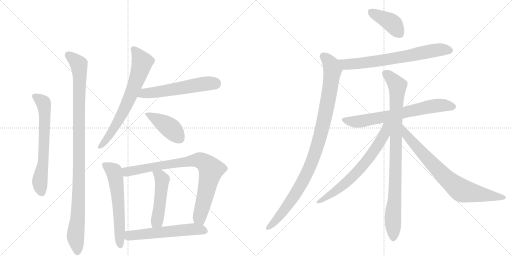
t = 0.00 s
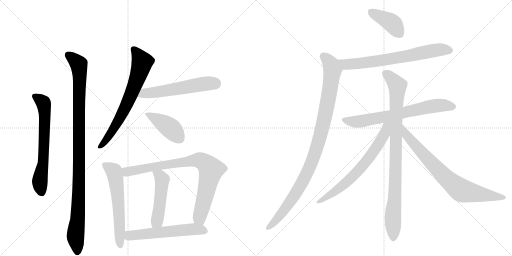
t = 2.61 s
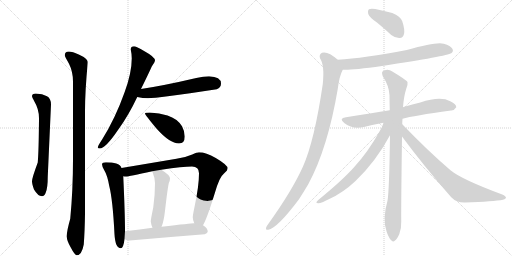
t = 5.23 s
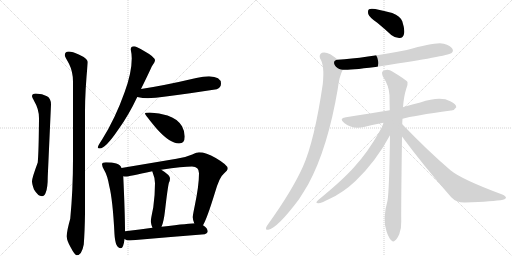
t = 7.84 s
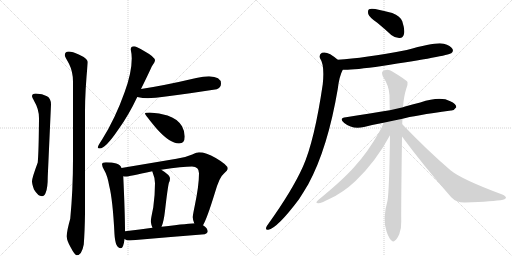
t = 10.46 s
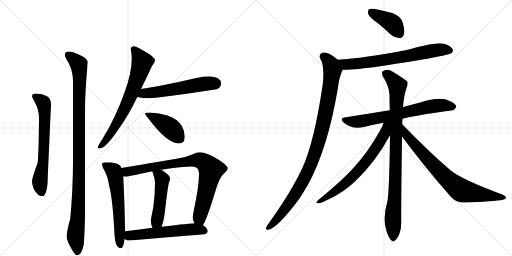
t = 13.07 s

The animated SVG that drew these frames (rendered in a browser with its animation timeline set to each time). Animation: 16 CSS @keyframes rules; one cycle of 13.07 s.

<svg version="1.1" viewBox="0 0 2048 1024" xmlns="http://www.w3.org/2000/svg">
  <g stroke="lightgray" stroke-dasharray="1,1" stroke-width="1" transform="scale(4, 4)">
    <line x1="0" y1="0" x2="256" y2="256"></line>
    <line x1="256" y1="0" x2="0" y2="256"></line>
    <line x1="128" y1="0" x2="128" y2="256"></line>
    <line x1="0" y1="128" x2="256" y2="128"></line>
    <line x1="256" y1="0" x2="512" y2="256"></line>
    <line x1="512" y1="0" x2="256" y2="256"></line>
    <line x1="384" y1="0" x2="384" y2="256"></line>
    <line x1="256" y1="128" x2="512" y2="128"></line>
  </g>
<g transform="scale(1, -1) translate(0, -850)">
   <style type="text/css">
    @keyframes keyframes0 {
      from {
       stroke: black;
       stroke-dashoffset: 660;
       stroke-width: 128;
       }
       68% {
       animation-timing-function: step-end;
       stroke: black;
       stroke-dashoffset: 0;
       stroke-width: 128;
       }
       to {
       stroke: black;
       stroke-width: 1024;
       }
       }
       #make-me-a-hanzi-animation-0 {
         animation: keyframes0 0.787109s both;
         animation-delay: 0.000000s;
         animation-timing-function: linear;
       }
    @keyframes keyframes1 {
      from {
       stroke: black;
       stroke-dashoffset: 1067;
       stroke-width: 128;
       }
       78% {
       animation-timing-function: step-end;
       stroke: black;
       stroke-dashoffset: 0;
       stroke-width: 128;
       }
       to {
       stroke: black;
       stroke-width: 1024;
       }
       }
       #make-me-a-hanzi-animation-1 {
         animation: keyframes1 1.118327s both;
         animation-delay: 0.787109s;
         animation-timing-function: linear;
       }
    @keyframes keyframes2 {
      from {
       stroke: black;
       stroke-dashoffset: 703;
       stroke-width: 128;
       }
       70% {
       animation-timing-function: step-end;
       stroke: black;
       stroke-dashoffset: 0;
       stroke-width: 128;
       }
       to {
       stroke: black;
       stroke-width: 1024;
       }
       }
       #make-me-a-hanzi-animation-2 {
         animation: keyframes2 0.822103s both;
         animation-delay: 1.905436s;
         animation-timing-function: linear;
       }
    @keyframes keyframes3 {
      from {
       stroke: black;
       stroke-dashoffset: 566;
       stroke-width: 128;
       }
       65% {
       animation-timing-function: step-end;
       stroke: black;
       stroke-dashoffset: 0;
       stroke-width: 128;
       }
       to {
       stroke: black;
       stroke-width: 1024;
       }
       }
       #make-me-a-hanzi-animation-3 {
         animation: keyframes3 0.710612s both;
         animation-delay: 2.727539s;
         animation-timing-function: linear;
       }
    @keyframes keyframes4 {
      from {
       stroke: black;
       stroke-dashoffset: 425;
       stroke-width: 128;
       }
       58% {
       animation-timing-function: step-end;
       stroke: black;
       stroke-dashoffset: 0;
       stroke-width: 128;
       }
       to {
       stroke: black;
       stroke-width: 1024;
       }
       }
       #make-me-a-hanzi-animation-4 {
         animation: keyframes4 0.595866s both;
         animation-delay: 3.438151s;
         animation-timing-function: linear;
       }
    @keyframes keyframes5 {
      from {
       stroke: black;
       stroke-dashoffset: 601;
       stroke-width: 128;
       }
       66% {
       animation-timing-function: step-end;
       stroke: black;
       stroke-dashoffset: 0;
       stroke-width: 128;
       }
       to {
       stroke: black;
       stroke-width: 1024;
       }
       }
       #make-me-a-hanzi-animation-5 {
         animation: keyframes5 0.739095s both;
         animation-delay: 4.034017s;
         animation-timing-function: linear;
       }
    @keyframes keyframes6 {
      from {
       stroke: black;
       stroke-dashoffset: 850;
       stroke-width: 128;
       }
       73% {
       animation-timing-function: step-end;
       stroke: black;
       stroke-dashoffset: 0;
       stroke-width: 128;
       }
       to {
       stroke: black;
       stroke-width: 1024;
       }
       }
       #make-me-a-hanzi-animation-6 {
         animation: keyframes6 0.941732s both;
         animation-delay: 4.773112s;
         animation-timing-function: linear;
       }
    @keyframes keyframes7 {
      from {
       stroke: black;
       stroke-dashoffset: 491;
       stroke-width: 128;
       }
       62% {
       animation-timing-function: step-end;
       stroke: black;
       stroke-dashoffset: 0;
       stroke-width: 128;
       }
       to {
       stroke: black;
       stroke-width: 1024;
       }
       }
       #make-me-a-hanzi-animation-7 {
         animation: keyframes7 0.649577s both;
         animation-delay: 5.714844s;
         animation-timing-function: linear;
       }
    @keyframes keyframes8 {
      from {
       stroke: black;
       stroke-dashoffset: 572;
       stroke-width: 128;
       }
       65% {
       animation-timing-function: step-end;
       stroke: black;
       stroke-dashoffset: 0;
       stroke-width: 128;
       }
       to {
       stroke: black;
       stroke-width: 1024;
       }
       }
       #make-me-a-hanzi-animation-8 {
         animation: keyframes8 0.715495s both;
         animation-delay: 6.364421s;
         animation-timing-function: linear;
       }
    @keyframes keyframes9 {
      from {
       stroke: black;
       stroke-dashoffset: 404;
       stroke-width: 128;
       }
       57% {
       animation-timing-function: step-end;
       stroke: black;
       stroke-dashoffset: 0;
       stroke-width: 128;
       }
       to {
       stroke: black;
       stroke-width: 1024;
       }
       }
       #make-me-a-hanzi-animation-9 {
         animation: keyframes9 0.578776s both;
         animation-delay: 7.079915s;
         animation-timing-function: linear;
       }
    @keyframes keyframes10 {
      from {
       stroke: black;
       stroke-dashoffset: 706;
       stroke-width: 128;
       }
       70% {
       animation-timing-function: step-end;
       stroke: black;
       stroke-dashoffset: 0;
       stroke-width: 128;
       }
       to {
       stroke: black;
       stroke-width: 1024;
       }
       }
       #make-me-a-hanzi-animation-10 {
         animation: keyframes10 0.824544s both;
         animation-delay: 7.658691s;
         animation-timing-function: linear;
       }
    @keyframes keyframes11 {
      from {
       stroke: black;
       stroke-dashoffset: 1016;
       stroke-width: 128;
       }
       77% {
       animation-timing-function: step-end;
       stroke: black;
       stroke-dashoffset: 0;
       stroke-width: 128;
       }
       to {
       stroke: black;
       stroke-width: 1024;
       }
       }
       #make-me-a-hanzi-animation-11 {
         animation: keyframes11 1.076823s both;
         animation-delay: 8.483236s;
         animation-timing-function: linear;
       }
    @keyframes keyframes12 {
      from {
       stroke: black;
       stroke-dashoffset: 698;
       stroke-width: 128;
       }
       69% {
       animation-timing-function: step-end;
       stroke: black;
       stroke-dashoffset: 0;
       stroke-width: 128;
       }
       to {
       stroke: black;
       stroke-width: 1024;
       }
       }
       #make-me-a-hanzi-animation-12 {
         animation: keyframes12 0.818034s both;
         animation-delay: 9.560059s;
         animation-timing-function: linear;
       }
    @keyframes keyframes13 {
      from {
       stroke: black;
       stroke-dashoffset: 934;
       stroke-width: 128;
       }
       75% {
       animation-timing-function: step-end;
       stroke: black;
       stroke-dashoffset: 0;
       stroke-width: 128;
       }
       to {
       stroke: black;
       stroke-width: 1024;
       }
       }
       #make-me-a-hanzi-animation-13 {
         animation: keyframes13 1.010091s both;
         animation-delay: 10.378092s;
         animation-timing-function: linear;
       }
    @keyframes keyframes14 {
      from {
       stroke: black;
       stroke-dashoffset: 683;
       stroke-width: 128;
       }
       69% {
       animation-timing-function: step-end;
       stroke: black;
       stroke-dashoffset: 0;
       stroke-width: 128;
       }
       to {
       stroke: black;
       stroke-width: 1024;
       }
       }
       #make-me-a-hanzi-animation-14 {
         animation: keyframes14 0.805827s both;
         animation-delay: 11.388184s;
         animation-timing-function: linear;
       }
    @keyframes keyframes15 {
      from {
       stroke: black;
       stroke-dashoffset: 767;
       stroke-width: 128;
       }
       71% {
       animation-timing-function: step-end;
       stroke: black;
       stroke-dashoffset: 0;
       stroke-width: 128;
       }
       to {
       stroke: black;
       stroke-width: 1024;
       }
       }
       #make-me-a-hanzi-animation-15 {
         animation: keyframes15 0.874186s both;
         animation-delay: 12.194010s;
         animation-timing-function: linear;
       }
</style>
<path d="M 143 476 Q 128 476 128 465 Q 128 462 137 445 Q 156 414 156 377 Q 155 247 151 200 Q 128 138 128 125 Q 128 114 136 92 Q 152 65 168 65 Q 178 65 183 80 Q 191 98 191 144 L 204 432 Q 204 456 188 465 Q 170 475 143 476 Z" fill="lightgray"></path> 
<path d="M 275 644 Q 259 643 259 629 Q 259 625 276 595 Q 292 563 292 524 L 292 214 Q 292 89 281 -25 Q 267 -74 267 -95 Q 267 -112 282 -138 Q 299 -171 307 -171 Q 327 -171 335 -128 Q 339 -77 340 -5 L 340 404 Q 340 486 351 600 Q 351 616 315 632 Q 290 644 275 644 Z" fill="lightgray"></path> 
<path d="M 536 665 Q 523 665 523 652 Q 527 634 527 616 Q 527 558 498 480 Q 461 376 409 293 Q 391 266 391 260 Q 391 256 399 256 Q 422 256 474 333 Q 514 388 549 462 L 564 494 Q 596 559 607 584 Q 620 603 620 608 Q 620 622 578 645 Q 544 665 536 665 Z" fill="lightgray"></path> 
<path d="M 549 462 Q 571 457 592 457 Q 628 457 867 493 Q 884 499 884 516 Q 884 543 836 545 Q 814 545 785 538 Q 657 508 564 494 C 534 489 520 468 549 462 Z" fill="lightgray"></path> 
<path d="M 599 400 Q 580 400 580 396 Q 580 391 625 337 Q 679 276 716 276 Q 739 276 739 304 Q 739 325 728 345 Q 710 375 670 388 Q 638 399 599 400 Z" fill="lightgray"></path> 
<path d="M 424 201 Q 408 201 408 193 Q 408 186 416 171 Q 430 148 437 106 Q 451 51 458 -87 Q 461 -142 483 -143 Q 494 -143 498 -106 L 500 -75 Q 500 -4 493 145 L 486 178 Q 482 191 465 196 Q 450 201 424 201 Z" fill="lightgray"></path> 
<path d="M 812 -51 Q 828 -24 859 77 Q 878 143 895 155 Q 911 169 911 176 Q 911 190 863 218 Q 824 241 796 241 Q 788 241 769 232 Q 739 219 706 215 L 486 178 C 456 173 463 145 493 145 Q 499 144 504 144 Q 514 144 609 165 L 645 171 Q 732 184 768 184 Q 796 184 796 157 Q 796 108 779 27 Q 771 -11 771 -19 Q 771 -28 777 -43 C 785 -72 799 -78 812 -51 Z" fill="lightgray"></path> 
<path d="M 609 165 Q 620 138 620 117 Q 620 69 613 20 Q 603 -28 603 -36 Q 605 -51 610 -61 C 621 -89 635 -85 646 -57 Q 655 -37 660 7 Q 671 103 676 120 Q 680 128 680 136 Q 680 150 645 171 C 620 187 598 193 609 165 Z" fill="lightgray"></path> 
<path d="M 498 -106 Q 506 -112 519 -112 Q 666 -99 819 -87 Q 831 -82 831 -76 Q 831 -63 812 -51 L 777 -43 L 775 -43 Q 766 -43 646 -57 L 610 -61 Q 562 -68 500 -75 C 470 -78 471 -93 498 -106 Z" fill="lightgray"></path> 
<path d="M 1509 759 Q 1536 737 1565 710 Q 1581 697 1599 698 Q 1612 699 1616 714 Q 1620 732 1609 765 Q 1602 784 1569 798 Q 1538 807 1501 814 Q 1483 817 1476 813 Q 1470 809 1473 794 Q 1477 781 1509 759 Z" fill="lightgray"></path> 
<path d="M 1371 571 Q 1398 568 1528 586 Q 1789 626 1805 637 Q 1815 644 1810 654 Q 1803 667 1775 675 Q 1747 684 1627 650 Q 1455 617 1351 611 C 1321 609 1341 572 1371 571 Z" fill="lightgray"></path> 
<path d="M 1351 611 Q 1311 647 1288 639 Q 1275 632 1280 617 Q 1299 590 1291 513 Q 1258 288 1212 184 Q 1169 88 1073 -46 Q 1067 -53 1065 -59 Q 1061 -71 1073 -69 Q 1109 -63 1196 53 Q 1214 81 1233 113 Q 1311 257 1351 494 Q 1357 545 1371 571 C 1378 589 1374 592 1351 611 Z" fill="lightgray"></path> 
<path d="M 1610 375 Q 1653 387 1804 408 Q 1816 407 1825 421 Q 1826 434 1801 445 Q 1762 467 1681 440 Q 1650 433 1617 423 Q 1614 423 1612 421 L 1559 409 Q 1487 397 1384 381 Q 1353 377 1377 358 Q 1410 331 1456 342 Q 1490 351 1534 359 L 1610 375 Z" fill="lightgray"></path> 
<path d="M 1609 353 Q 1609 363 1610 375 L 1612 421 Q 1615 464 1625 495 Q 1632 508 1630 522 Q 1624 531 1571 563 Q 1549 579 1530 564 Q 1526 560 1531 545 Q 1556 508 1558 469 Q 1558 441 1559 409 L 1560 309 Q 1557 86 1550 47 Q 1529 -25 1546 -75 Q 1549 -84 1553 -93 Q 1560 -109 1567 -113 Q 1573 -119 1580 -112 Q 1587 -108 1597 -87 Q 1606 -65 1605 -35 Q 1604 2 1608 304 L 1609 353 Z" fill="lightgray"></path> 
<path d="M 1534 359 Q 1530 343 1518 324 Q 1472 242 1417 182 Q 1371 130 1273 50 Q 1258 37 1273 37 Q 1283 36 1317 54 Q 1372 79 1421 125 Q 1503 203 1560 309 C 1597 377 1546 394 1534 359 Z" fill="lightgray"></path> 
<path d="M 1608 304 Q 1695 186 1805 61 Q 1826 39 1860 40 Q 1975 44 2012 51 Q 2022 54 2024 59 Q 2024 65 2009 72 Q 1847 132 1802 169 Q 1714 244 1609 353 C 1588 375 1590 328 1608 304 Z" fill="lightgray"></path> 
      <clipPath id="make-me-a-hanzi-clip-0">
      <path d="M 143 476 Q 128 476 128 465 Q 128 462 137 445 Q 156 414 156 377 Q 155 247 151 200 Q 128 138 128 125 Q 128 114 136 92 Q 152 65 168 65 Q 178 65 183 80 Q 191 98 191 144 L 204 432 Q 204 456 188 465 Q 170 475 143 476 Z" fill="lightgray"></path>
      </clipPath>
      <path clip-path="url(#make-me-a-hanzi-clip-0)" d="M 139 465 L 170 443 L 177 426 L 173 198 L 159 124 L 167 80 " fill="none" id="make-me-a-hanzi-animation-0" stroke-dasharray="532 1064" stroke-linecap="round"></path>

      <clipPath id="make-me-a-hanzi-clip-1">
      <path d="M 275 644 Q 259 643 259 629 Q 259 625 276 595 Q 292 563 292 524 L 292 214 Q 292 89 281 -25 Q 267 -74 267 -95 Q 267 -112 282 -138 Q 299 -171 307 -171 Q 327 -171 335 -128 Q 339 -77 340 -5 L 340 404 Q 340 486 351 600 Q 351 616 315 632 Q 290 644 275 644 Z" fill="lightgray"></path>
      </clipPath>
      <path clip-path="url(#make-me-a-hanzi-clip-1)" d="M 272 630 L 315 592 L 319 560 L 315 66 L 302 -92 L 309 -160 " fill="none" id="make-me-a-hanzi-animation-1" stroke-dasharray="939 1878" stroke-linecap="round"></path>

      <clipPath id="make-me-a-hanzi-clip-2">
      <path d="M 536 665 Q 523 665 523 652 Q 527 634 527 616 Q 527 558 498 480 Q 461 376 409 293 Q 391 266 391 260 Q 391 256 399 256 Q 422 256 474 333 Q 514 388 549 462 L 564 494 Q 596 559 607 584 Q 620 603 620 608 Q 620 622 578 645 Q 544 665 536 665 Z" fill="lightgray"></path>
      </clipPath>
      <path clip-path="url(#make-me-a-hanzi-clip-2)" d="M 534 654 L 569 602 L 554 550 L 483 385 L 442 313 L 397 262 " fill="none" id="make-me-a-hanzi-animation-2" stroke-dasharray="575 1150" stroke-linecap="round"></path>

      <clipPath id="make-me-a-hanzi-clip-3">
      <path d="M 549 462 Q 571 457 592 457 Q 628 457 867 493 Q 884 499 884 516 Q 884 543 836 545 Q 814 545 785 538 Q 657 508 564 494 C 534 489 520 468 549 462 Z" fill="lightgray"></path>
      </clipPath>
      <path clip-path="url(#make-me-a-hanzi-clip-3)" d="M 557 465 L 577 477 L 810 514 L 861 515 " fill="none" id="make-me-a-hanzi-animation-3" stroke-dasharray="438 876" stroke-linecap="round"></path>

      <clipPath id="make-me-a-hanzi-clip-4">
      <path d="M 599 400 Q 580 400 580 396 Q 580 391 625 337 Q 679 276 716 276 Q 739 276 739 304 Q 739 325 728 345 Q 710 375 670 388 Q 638 399 599 400 Z" fill="lightgray"></path>
      </clipPath>
      <path clip-path="url(#make-me-a-hanzi-clip-4)" d="M 584 395 L 664 350 L 697 323 L 718 296 " fill="none" id="make-me-a-hanzi-animation-4" stroke-dasharray="297 594" stroke-linecap="round"></path>

      <clipPath id="make-me-a-hanzi-clip-5">
      <path d="M 424 201 Q 408 201 408 193 Q 408 186 416 171 Q 430 148 437 106 Q 451 51 458 -87 Q 461 -142 483 -143 Q 494 -143 498 -106 L 500 -75 Q 500 -4 493 145 L 486 178 Q 482 191 465 196 Q 450 201 424 201 Z" fill="lightgray"></path>
      </clipPath>
      <path clip-path="url(#make-me-a-hanzi-clip-5)" d="M 418 191 L 455 164 L 464 133 L 481 -133 " fill="none" id="make-me-a-hanzi-animation-5" stroke-dasharray="473 946" stroke-linecap="round"></path>

      <clipPath id="make-me-a-hanzi-clip-6">
      <path d="M 812 -51 Q 828 -24 859 77 Q 878 143 895 155 Q 911 169 911 176 Q 911 190 863 218 Q 824 241 796 241 Q 788 241 769 232 Q 739 219 706 215 L 486 178 C 456 173 463 145 493 145 Q 499 144 504 144 Q 514 144 609 165 L 645 171 Q 732 184 768 184 Q 796 184 796 157 Q 796 108 779 27 Q 771 -11 771 -19 Q 771 -28 777 -43 C 785 -72 799 -78 812 -51 Z" fill="lightgray"></path>
      </clipPath>
      <path clip-path="url(#make-me-a-hanzi-clip-6)" d="M 495 174 L 508 163 L 519 164 L 788 210 L 825 195 L 844 172 L 798 -21 L 807 -44 " fill="none" id="make-me-a-hanzi-animation-6" stroke-dasharray="722 1444" stroke-linecap="round"></path>

      <clipPath id="make-me-a-hanzi-clip-7">
      <path d="M 609 165 Q 620 138 620 117 Q 620 69 613 20 Q 603 -28 603 -36 Q 605 -51 610 -61 C 621 -89 635 -85 646 -57 Q 655 -37 660 7 Q 671 103 676 120 Q 680 128 680 136 Q 680 150 645 171 C 620 187 598 193 609 165 Z" fill="lightgray"></path>
      </clipPath>
      <path clip-path="url(#make-me-a-hanzi-clip-7)" d="M 616 160 L 641 146 L 649 132 L 639 21 L 627 -35 L 615 -53 " fill="none" id="make-me-a-hanzi-animation-7" stroke-dasharray="363 726" stroke-linecap="round"></path>

      <clipPath id="make-me-a-hanzi-clip-8">
      <path d="M 498 -106 Q 506 -112 519 -112 Q 666 -99 819 -87 Q 831 -82 831 -76 Q 831 -63 812 -51 L 777 -43 L 775 -43 Q 766 -43 646 -57 L 610 -61 Q 562 -68 500 -75 C 470 -78 471 -93 498 -106 Z" fill="lightgray"></path>
      </clipPath>
      <path clip-path="url(#make-me-a-hanzi-clip-8)" d="M 507 -99 L 518 -92 L 740 -69 L 802 -68 L 819 -73 " fill="none" id="make-me-a-hanzi-animation-8" stroke-dasharray="444 888" stroke-linecap="round"></path>

      <clipPath id="make-me-a-hanzi-clip-9">
      <path d="M 1509 759 Q 1536 737 1565 710 Q 1581 697 1599 698 Q 1612 699 1616 714 Q 1620 732 1609 765 Q 1602 784 1569 798 Q 1538 807 1501 814 Q 1483 817 1476 813 Q 1470 809 1473 794 Q 1477 781 1509 759 Z" fill="lightgray"></path>
      </clipPath>
      <path clip-path="url(#make-me-a-hanzi-clip-9)" d="M 1483 805 L 1569 757 L 1598 717 " fill="none" id="make-me-a-hanzi-animation-9" stroke-dasharray="276 552" stroke-linecap="round"></path>

      <clipPath id="make-me-a-hanzi-clip-10">
      <path d="M 1371 571 Q 1398 568 1528 586 Q 1789 626 1805 637 Q 1815 644 1810 654 Q 1803 667 1775 675 Q 1747 684 1627 650 Q 1455 617 1351 611 C 1321 609 1341 572 1371 571 Z" fill="lightgray"></path>
      </clipPath>
      <path clip-path="url(#make-me-a-hanzi-clip-10)" d="M 1357 606 L 1390 592 L 1430 595 L 1616 622 L 1721 646 L 1763 652 L 1799 648 " fill="none" id="make-me-a-hanzi-animation-10" stroke-dasharray="578 1156" stroke-linecap="round"></path>

      <clipPath id="make-me-a-hanzi-clip-11">
      <path d="M 1351 611 Q 1311 647 1288 639 Q 1275 632 1280 617 Q 1299 590 1291 513 Q 1258 288 1212 184 Q 1169 88 1073 -46 Q 1067 -53 1065 -59 Q 1061 -71 1073 -69 Q 1109 -63 1196 53 Q 1214 81 1233 113 Q 1311 257 1351 494 Q 1357 545 1371 571 C 1378 589 1374 592 1351 611 Z" fill="lightgray"></path>
      </clipPath>
      <path clip-path="url(#make-me-a-hanzi-clip-11)" d="M 1295 624 L 1325 590 L 1330 570 L 1303 401 L 1258 231 L 1232 166 L 1171 56 L 1121 -11 L 1074 -60 " fill="none" id="make-me-a-hanzi-animation-11" stroke-dasharray="888 1776" stroke-linecap="round"></path>

      <clipPath id="make-me-a-hanzi-clip-12">
      <path d="M 1610 375 Q 1653 387 1804 408 Q 1816 407 1825 421 Q 1826 434 1801 445 Q 1762 467 1681 440 Q 1650 433 1617 423 Q 1614 423 1612 421 L 1559 409 Q 1487 397 1384 381 Q 1353 377 1377 358 Q 1410 331 1456 342 Q 1490 351 1534 359 L 1610 375 Z" fill="lightgray"></path>
      </clipPath>
      <path clip-path="url(#make-me-a-hanzi-clip-12)" d="M 1379 370 L 1433 363 L 1732 426 L 1779 429 L 1813 422 " fill="none" id="make-me-a-hanzi-animation-12" stroke-dasharray="570 1140" stroke-linecap="round"></path>

      <clipPath id="make-me-a-hanzi-clip-13">
      <path d="M 1609 353 Q 1609 363 1610 375 L 1612 421 Q 1615 464 1625 495 Q 1632 508 1630 522 Q 1624 531 1571 563 Q 1549 579 1530 564 Q 1526 560 1531 545 Q 1556 508 1558 469 Q 1558 441 1559 409 L 1560 309 Q 1557 86 1550 47 Q 1529 -25 1546 -75 Q 1549 -84 1553 -93 Q 1560 -109 1567 -113 Q 1573 -119 1580 -112 Q 1587 -108 1597 -87 Q 1606 -65 1605 -35 Q 1604 2 1608 304 L 1609 353 Z" fill="lightgray"></path>
      </clipPath>
      <path clip-path="url(#make-me-a-hanzi-clip-13)" d="M 1541 557 L 1568 536 L 1590 507 L 1573 -100 " fill="none" id="make-me-a-hanzi-animation-13" stroke-dasharray="806 1612" stroke-linecap="round"></path>

      <clipPath id="make-me-a-hanzi-clip-14">
      <path d="M 1534 359 Q 1530 343 1518 324 Q 1472 242 1417 182 Q 1371 130 1273 50 Q 1258 37 1273 37 Q 1283 36 1317 54 Q 1372 79 1421 125 Q 1503 203 1560 309 C 1597 377 1546 394 1534 359 Z" fill="lightgray"></path>
      </clipPath>
      <path clip-path="url(#make-me-a-hanzi-clip-14)" d="M 1554 357 L 1545 347 L 1530 299 L 1452 188 L 1355 94 L 1277 44 " fill="none" id="make-me-a-hanzi-animation-14" stroke-dasharray="555 1110" stroke-linecap="round"></path>

      <clipPath id="make-me-a-hanzi-clip-15">
      <path d="M 1608 304 Q 1695 186 1805 61 Q 1826 39 1860 40 Q 1975 44 2012 51 Q 2022 54 2024 59 Q 2024 65 2009 72 Q 1847 132 1802 169 Q 1714 244 1609 353 C 1588 375 1590 328 1608 304 Z" fill="lightgray"></path>
      </clipPath>
      <path clip-path="url(#make-me-a-hanzi-clip-15)" d="M 1615 334 L 1627 309 L 1675 252 L 1760 162 L 1833 97 L 1891 78 L 2016 58 " fill="none" id="make-me-a-hanzi-animation-15" stroke-dasharray="639 1278" stroke-linecap="round"></path>

</g>
</svg>
